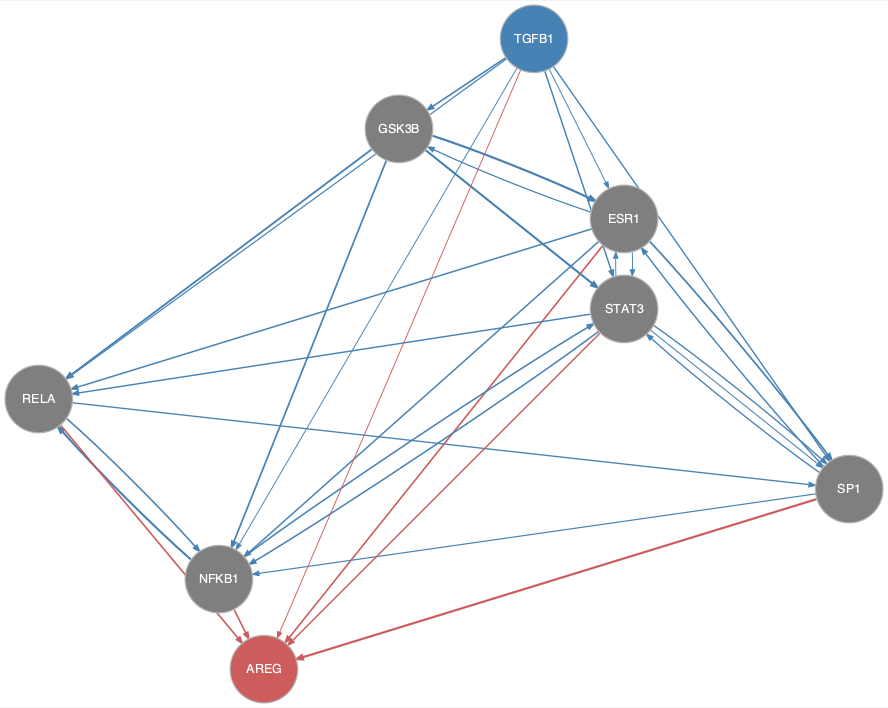

The table this chart was drawn from, first rows:
from	to
ESR1	GSK3B
ESR1	NFKB1
ESR1	RELA
ESR1	SP1
ESR1	STAT3
GSK3B	ESR1
GSK3B	NFKB1
GSK3B	RELA
GSK3B	SP1
GSK3B	STAT3
NFKB1	RELA
NFKB1	STAT3
RELA	NFKB1
RELA	SP1
SP1	ESR1
SP1	NFKB1
SP1	STAT3
STAT3	ESR1
STAT3	NFKB1
STAT3	RELA
STAT3	SP1
TGFB1	ESR1
TGFB1	GSK3B
TGFB1	NFKB1
TGFB1	RELA
TGFB1	SP1
TGFB1	STAT3
ESR1	AREG
NFKB1	AREG
RELA	AREG
SP1	AREG
STAT3	AREG
TGFB1	AREG
